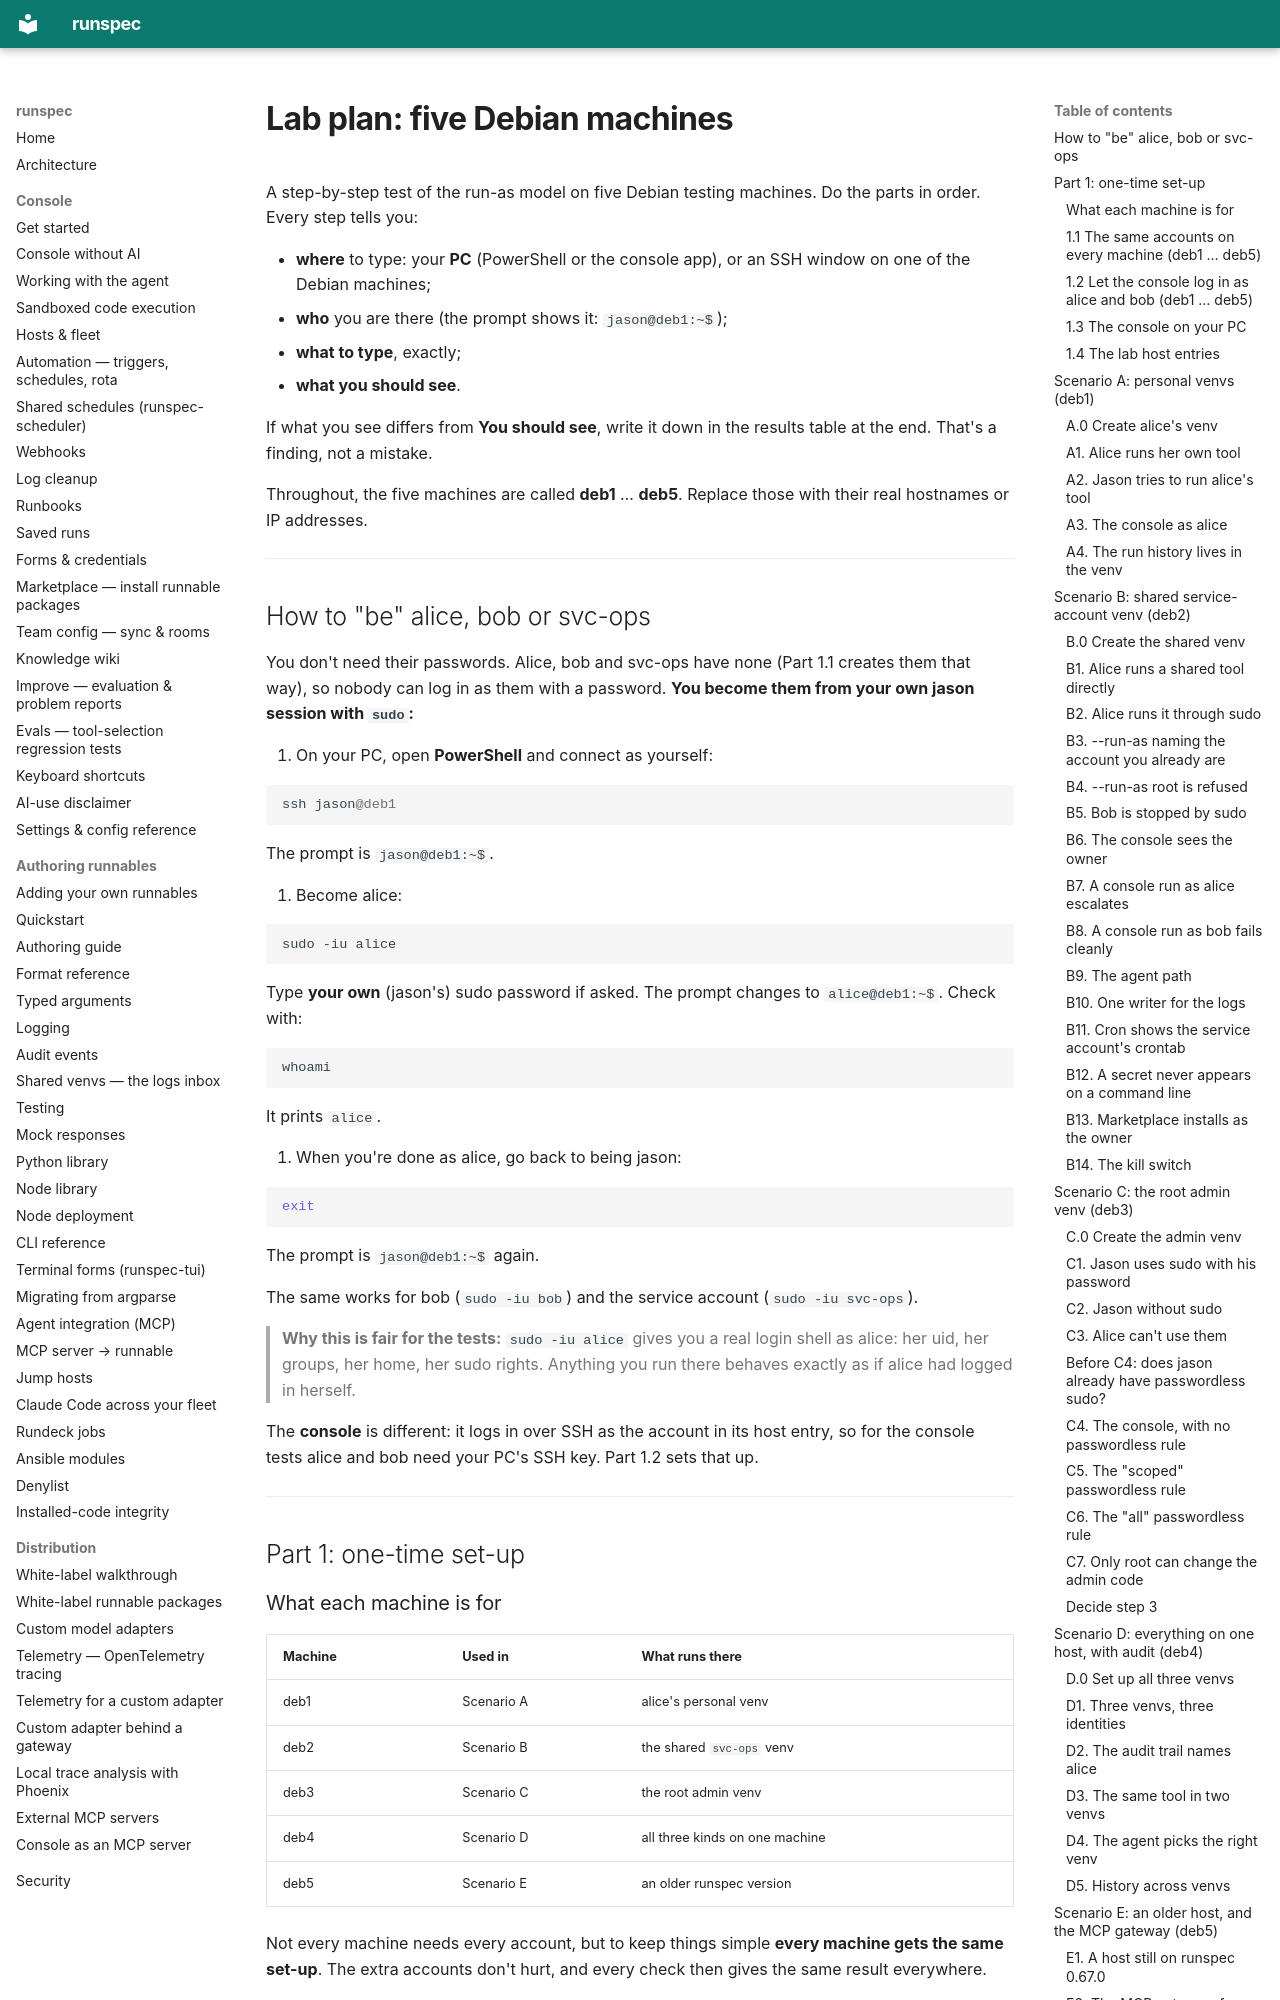

repository: runspec-app/runspec · page: design/debian-lab-plan/index.html · generator: mkdocs

# Lab plan: five Debian machines

A step-by-step test of the run-as model on five Debian testing machines. Do the
parts in order. Every step tells you:

- **where** to type: your **PC** (PowerShell or the console app), or an SSH
  window on one of the Debian machines;
- **who** you are there (the prompt shows it: `jason@deb1:~$`);
- **what to type**, exactly;
- **what you should see**.

If what you see differs from **You should see**, write it down in the results
table at the end. That's a finding, not a mistake.

Throughout, the five machines are called **deb1** … **deb5**. Replace those with
their real hostnames or IP addresses.

---

## How to "be" alice, bob or svc-ops

You don't need their passwords. Alice, bob and svc-ops have none (Part 1.1
creates them that way), so nobody can log in as them with a password. **You
become them from your own jason session with `sudo`:**

1. On your PC, open **PowerShell** and connect as yourself:

   ```powershell
   ssh jason@deb1
   ```

   The prompt is `jason@deb1:~$`.

2. Become alice:

   ```bash
   sudo -iu alice
   ```

   Type **your own** (jason's) sudo password if asked. The prompt changes to
   `alice@deb1:~$`. Check with:

   ```bash
   whoami
   ```

   It prints `alice`.

3. When you're done as alice, go back to being jason:

   ```bash
   exit
   ```

   The prompt is `jason@deb1:~$` again.

The same works for bob (`sudo -iu bob`) and the service account
(`sudo -iu svc-ops`).

> **Why this is fair for the tests:** `sudo -iu alice` gives you a real login
> shell as alice: her uid, her groups, her home, her sudo rights. Anything you
> run there behaves exactly as if alice had logged in herself.

The **console** is different: it logs in over SSH as the account in its host
entry, so for the console tests alice and bob need your PC's SSH key. Part 1.2
sets that up.

---

## Part 1: one-time set-up

### What each machine is for

| Machine | Used in | What runs there |
|---|---|---|
| deb1 | Scenario A | alice's personal venv |
| deb2 | Scenario B | the shared `svc-ops` venv |
| deb3 | Scenario C | the root admin venv |
| deb4 | Scenario D | all three kinds on one machine |
| deb5 | Scenario E | an older runspec version |

Not every machine needs every account, but to keep things simple **every
machine gets the same set-up**. The extra accounts don't hurt, and every check
then gives the same result everywhere.
